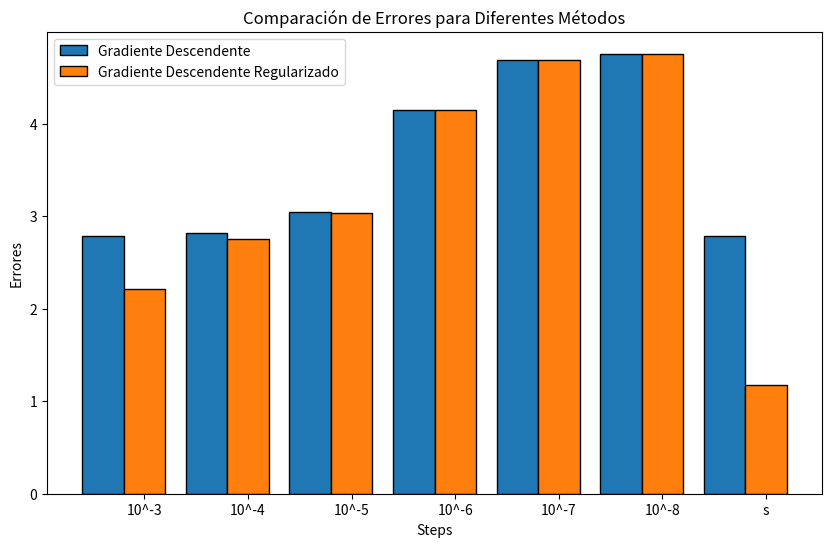

Python code for this plot:
import numpy as np
import matplotlib.pyplot as plt

# Definiciones iniciales
n = 5
d = 100
A = np.random.rand(n, d)
b = np.random.rand(n)
x_init = np.random.rand(d)

H_F = 2 * A.T @ A

sigma_max = np.linalg.svd(A, compute_uv=False)[0]
delta2 = 1e-2 * sigma_max
lambda_max = np.linalg.eigvals(H_F).real.max()
s = 1 / lambda_max
iterations = 1000


# Función de costo F(x)
def F(x):
    return np.dot((A @ x - b).T, A @ x - b)

U, S, Vt = np.linalg.svd(A, full_matrices=False)
x_svd = Vt.T @ np.linalg.inv(np.diag(S)) @ U.T @ b
costo_svd = F(x_svd)
norm_svd = np.linalg.norm(x_svd)

# Gradiente de F(x)
def grad_F(x):
    return 2 * A.T @ (A @ x - b)

# Función de costo F2(x)
def F2(x, delta):
    return F(x) + delta * np.dot(x, x)

# Gradiente de F2(x)
def grad_F2(x, delta):
    return grad_F(x) + 2 * delta * x

# Algoritmo de gradiente descendente para F(x)
def gradient_descent_F(A, b, s, x_init, iterations):
    x = x_init
    history_F = []
    history_norm_x = []
    history_residual = []

    for _ in range(iterations):
        x = x - s * grad_F(x)
        history_F.append(F(x))
        history_norm_x.append(np.linalg.norm(x) ** 2)
        history_residual.append(np.linalg.norm(A @ x - b) ** 2)
    
    return x, history_F, history_norm_x, history_residual

# Algoritmo de gradiente descendente para F2(x)
def gradient_descent_F2(A, b, s, x_init, iterations, delta):
    x = x_init
    history_F2 = []
    history_norm_x = []
    history_residual = []

    for _ in range(iterations):
        x = x - s * grad_F2(x, delta)
        history_F2.append(F2(x, delta))
        history_norm_x.append(np.linalg.norm(x) ** 2)
        history_residual.append(np.linalg.norm(A @ x - b) ** 2)
    
    return x, history_F2, history_norm_x, history_residual


def grafico_costo_convergencia():
    x = x_init.copy()
    history_F = []

    x_reg = x_init.copy()
    history_F_reg = []

    for _ in range(iterations):
        grad = grad_F(x)
        if np.any(np.isnan(grad)) or np.any(np.isinf(grad)):
            break
        x = x - s * grad
        history_F.append(F(x))

        grad_reg = grad_F2(x_reg, delta2)
        if np.any(np.isnan(grad)) or np.any(np.isinf(grad)):
            break
        x_reg = x_reg - s * grad_reg
        history_F_reg.append(F(x_reg))

    plt.figure(figsize=(10, 6))
    plt.plot(range(iterations), history_F, label='Decenso por gradiente')
    plt.plot(range(iterations),history_F_reg, label='Decenso por gradiente regularizado')
    plt.axhline(y=costo_svd, color='r', linestyle='--', label='solucion SVD')
    plt.yscale('log')
    plt.xlabel('Iteraciones')
    plt.ylabel('F(x)')
    plt.title('F(x) vs Iteraciones')
    plt.legend()
    plt.grid()
    plt.show()

def grafico_norma_convergencia():
    x = x_init.copy()
    history_norm_F = []

    x_reg = x_init.copy()
    history_norm_F_reg = []

    for _ in range(iterations):
        grad = grad_F(x)
        if np.any(np.isnan(grad)) or np.any(np.isinf(grad)):
            break
        x = x - s * grad
        history_norm_F.append(np.linalg.norm(x))

        grad_reg = grad_F2(x_reg, delta2)
        if np.any(np.isnan(grad)) or np.any(np.isinf(grad)):
            break
        x_reg = x_reg - s * grad_reg
        history_norm_F_reg.append(np.linalg.norm(x_reg))

    plt.figure(figsize=(10, 6))
    plt.plot(range(iterations), history_norm_F, label='Decenso por gradiente')
    plt.plot(range(iterations), history_norm_F_reg, label='Decenso por gradiente regularizado')
    plt.axhline(y=norm_svd, color='r', linestyle='--', label='solucion SVD')
    plt.xlabel('Iteraciones')
    plt.ylabel('Norma de x')
    plt.title('$||x||$ vs Iteraciones')
    plt.legend()
    plt.grid()
    plt.show()

def grafico_norma_x():
    x = x_init.copy()
    history_x = [np.linalg.norm(x)]

    x_reg = x_init.copy()
    history_x_reg = [np.linalg.norm(x_reg)]

    for _ in range(iterations):
        grad = grad_F(x)
        if np.any(np.isnan(grad)) or np.any(np.isinf(grad)):
            break
        x = x - s * grad
        history_x.append(np.linalg.norm(x))

        grad_reg = grad_F2(x_reg, delta2)
        if np.any(np.isnan(grad_reg)) or np.any(np.isinf(grad_reg)):  # Corregido aquí
            break
        x_reg = x_reg - s * grad_reg
        history_x_reg.append(np.linalg.norm(x_reg))

    plt.figure(figsize=(10, 6))
    plt.plot(history_x, label='Decenso por gradiente')
    plt.plot(history_x_reg, label='Decenso por gradiente regularizado')
    plt.yscale('log')
    plt.xlabel('Iteraciones')
    plt.ylabel('Norma de x')
    plt.title('Evolución de la norma de x a lo largo de las iteraciones')
    plt.legend()
    plt.grid()
    plt.show()

def relative_error(x_iter):
    return np.linalg.norm(x_iter - x_svd) / np.linalg.norm(x_svd)

def grafico_error_relativo():
    x = x_init.copy()
    history_F = []
    history_norm_x = []
    history_residual = []

    x_reg = x_init.copy()
    history_F_reg = []
    history_norm_x_reg = []
    history_residual_reg = []

    for _ in range(iterations):
        grad = grad_F(x)
        if np.any(np.isnan(grad)) or np.any(np.isinf(grad)):
            break
        x = x - s * grad
        history_F.append(F(x))
        history_norm_x.append(np.linalg.norm(x) ** 2)
        history_residual.append(np.linalg.norm(A @ x - b) ** 2)

        grad_reg = grad_F2(x_reg, delta2)
        if np.any(np.isnan(grad)) or np.any(np.isinf(grad)):
            break
        x_reg = x_reg - s * grad_reg
        history_F_reg.append(F2(x_reg, delta2))
        history_norm_x_reg.append(np.linalg.norm(x_reg) ** 2)
        history_residual_reg.append(np.linalg.norm(A @ x_reg - b) ** 2)

    relative_errors = [relative_error(x) for x in history_F]
    relative_errors_reg = [relative_error(x) for x in history_F_reg]

    plt.figure(figsize=(10, 6))
    plt.plot(range(iterations), relative_errors, label='Error relativo (Decenso por gradiente)')
    plt.plot(range(iterations), relative_errors_reg, label='Error relativo (Decenso por gradiente regularizado)')
    plt.xlabel('Iteraciones')
    plt.ylabel('Error de x relativo a x_opt')
    plt.yscale('log')
    plt.title('Error relativo vs Iteraciones')
    plt.legend()
    plt.grid()
    plt.show()

def variacion_de_step(A, b, x0, n_iter):
    A = A / np.linalg.norm(A)
    b = b / np.linalg.norm(b)
    x0 = x0 / np.linalg.norm(x0)

    steps = [1e-3, 1e-4, 1e-5, 1e-6, 1e-7, 1e-8, s]
    errores = []
    for step in steps:
        x = gradient_descent_F(A, b, step, x0, n_iter)[0]
        x_reg = gradient_descent_F2(A, b, step, x0, n_iter, delta2)[0]
        errores.append([relative_error(x), relative_error(x_reg)])
    errores = np.array(errores)

    num_steps = len(steps)
    bar_width = 0.4
    index = np.arange(num_steps)
    etiquetas = ['10^-3', '10^-4', '10^-5', '10^-6', '10^-7', '10^-8', 's']
    
    fig, ax = plt.subplots(figsize=(10, 6))

    bar1 = ax.bar(index, errores[:, 0], bar_width, label='Gradiente Descendente', edgecolor='black')
    bar2 = ax.bar(index + bar_width, errores[:, 1], bar_width, label='Gradiente Descendente Regularizado', edgecolor='black')

    ax.set_xlabel('Steps')
    ax.set_ylabel('Errores')
    ax.set_title('Comparación de Errores para Diferentes Métodos')
    ax.set_xticks(index + bar_width)
    ax.set_xticklabels(etiquetas)
    ax.legend()
    
    plt.show()

def variacion_de_delta(A, b, x0, n_iter):

    S = np.linalg.svd(A)[1] # Ya vienen ordenados de mayor a menor
    deltas = []
    for i in range(len(S)):
        delta = 1e-2 * S[i]
        deltas.append(delta)
    errores = []
    for delta in deltas:
        x_reg = gradient_descent_F2(A, b, s, x0, n_iter, delta)[0]
        errores.append(relative_error(x_reg))

    #hacer que deltas_etiquetas tenga para cada delta, la etiqueta: 10^-2 simbolo de sigma y el numero de la lista deltas
    x = np.arange(len(deltas))  # las ubicaciones de las etiquetas
    # plt.rcParams['text.usetex'] = True
    plt.figure()
    plt.title('Error en función de delta')
    plt.bar(x, errores, tick_label=[f'$\sigma_{i}/100$' for i in range(len(deltas))])
    
    plt.ylabel('Error')
    plt.xlabel('Delta')
    plt.yscale('log')
    plt.xticks(rotation=10)
    
    plt.show()


# grafico_costo_convergencia()
# grafico_norma_convergencia()
# grafico_norma_x()
# grafico_error_relativo()
# variacion_de_delta(A, b, x_init, iterations)
variacion_de_step(A, b, x_init, iterations)